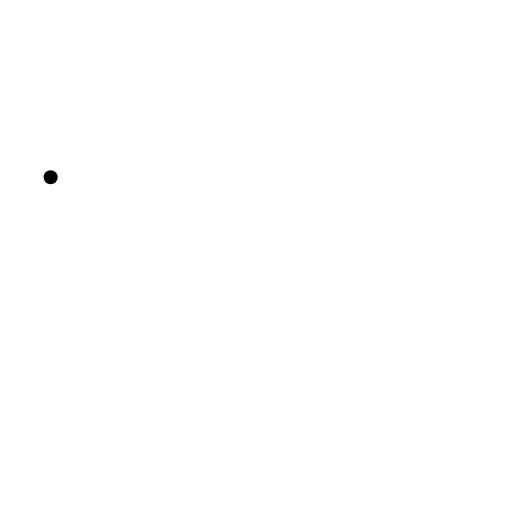
t = 0.00 s
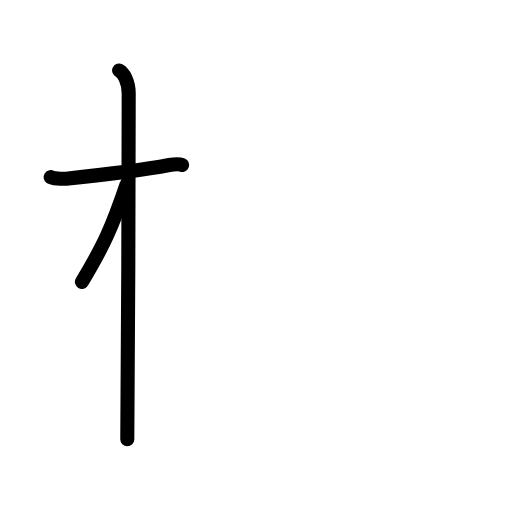
t = 2.60 s
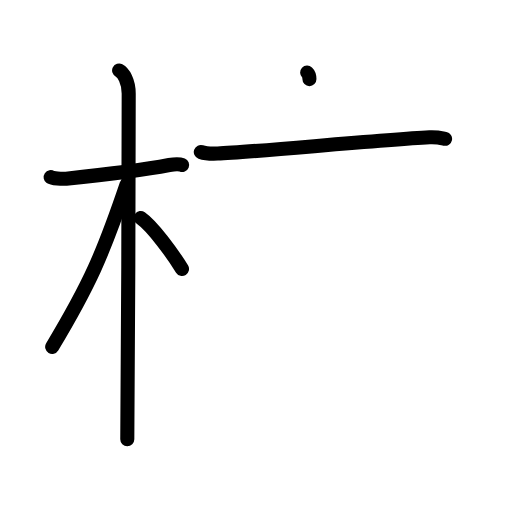
t = 5.20 s
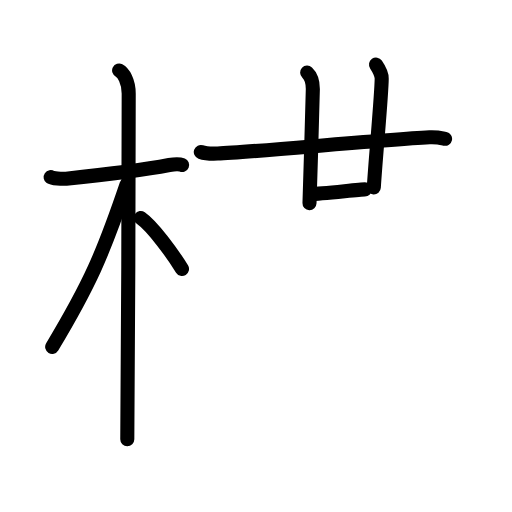
t = 7.80 s
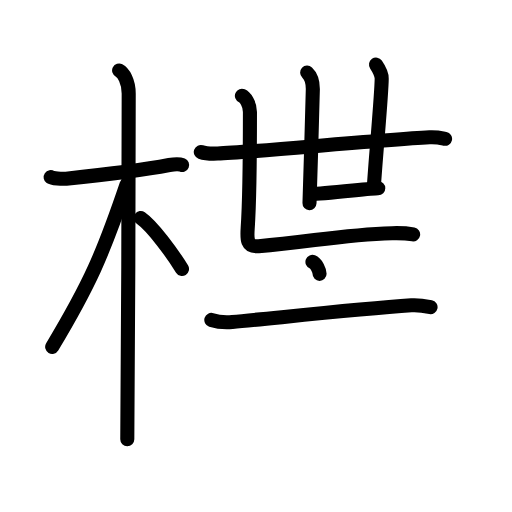
t = 10.40 s
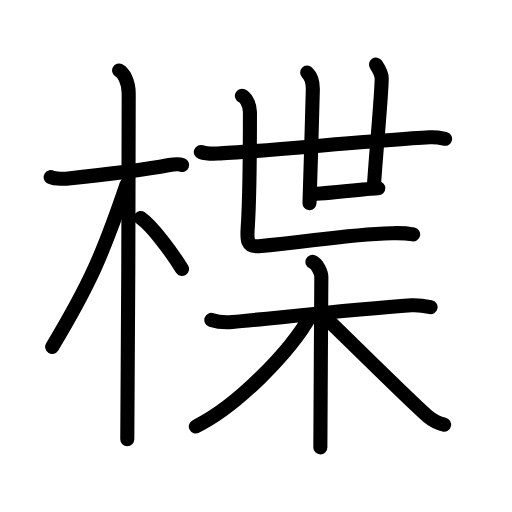
t = 13.00 s

The animated SVG that drew these frames (rendered in a browser with its animation timeline set to each time). Animation: 40 SMIL elements (animate=40); one cycle of 13.00 s.

<?xml version="1.0" encoding="UTF-8"?>
<!--
AniKanjiVG is licensed by CC-BY-SA Paul C. Sommerhoff (https://bitbucket.org/sommerhoff/anikanjivg).
AniKanjiVG uses KanjiVG which is licensed by CC-BY-SA Ulrich Apel (http://kanjivg.tagaini.net).
See also http://creativecommons.org/licenses/by-sa/3.0/
-->
<svg xmlns:kvg='http://kanjivg.tagaini.net' xmlns='http://www.w3.org/2000/svg' width='109' height='109' viewBox='0 0 109 109' style='fill:none;stroke:#000000;stroke-width:3;stroke-linecap:round;stroke-linejoin:round;' id="kvg:kanji_0696a"><g id="kvg:0696a" kvg:element="楪"><g id="kvg:0696a-g1" kvg:element="木" kvg:position="left" kvg:radical="general"><path id="kvg:0696a-s1" kvg:type="㇐" d="M10.78,37.72c0.35,0.24,2.39,0.41,3.31,0.31c3.94-0.41,15.62-1.71,21.95-2.91c0.92-0.17,2.15-0.24,2.73,0"><animate attributeName="d" begin="0.0s" dur="0.3333333333333333s" from="M10.78,37.72C10.78,37.72,10.78,37.72,10.78,37.72" to="M10.78,37.72c0.35,0.24,2.39,0.41,3.31,0.31" />
<animate attributeName="d" begin="0.3333333333333333s" dur="0.3333333333333333s" from="M10.78,37.72c0.35,0.24,2.39,0.41,3.31,0.31c0,0,0,0,0,0,0" to="M10.78,37.72c0.35,0.24,2.39,0.41,3.31,0.31c3.94-0.41,15.62-1.71,21.95-2.91" />
<animate attributeName="d" begin="0.6666666666666666s" dur="0.3333333333333333s" from="M10.78,37.72c0.35,0.24,2.39,0.41,3.31,0.31c3.94-0.41,15.62-1.71,21.95-2.91c0,0,0,0,0,0,0" to="M10.78,37.72c0.35,0.24,2.39,0.41,3.31,0.31c3.94-0.41,15.62-1.71,21.95-2.91c0.92-0.17,2.15-0.24,2.73,0" />
</path>
<path id="kvg:0696a-s2" kvg:type="㇑" d="M25.36,15c0.91,0.47,2.04,2.25,2.04,4.92c0,0.95-0.12,67.75-0.3,73.58"><animate attributeName="d" begin="1.0s" dur="0.5s" from="M25.36,15C25.36,15,25.36,15,25.36,15" to="M25.36,15c0.91,0.47,2.04,2.25,2.04,4.92" />
<animate attributeName="d" begin="1.5s" dur="0.5s" from="M25.36,15c0.91,0.47,2.04,2.25,2.04,4.92c0,0,0,0,0,0,0" to="M25.36,15c0.91,0.47,2.04,2.25,2.04,4.92c0,0.95-0.12,67.75-0.3,73.58" />
<animate attributeName="d" begin="0s" dur="1.0s" from="M-100,-100" to="M-100,-100" />
</path>
<path id="kvg:0696a-s3" kvg:type="㇒" d="M26.94,39.28c-5.1,15.04-7.94,21.4-15.83,34.56"><animate attributeName="d" begin="2.0s" dur="1.0s" from="M26.94,39.28C26.94,39.28,26.94,39.28,26.94,39.28" to="M26.94,39.28c-5.1,15.04-7.94,21.4-15.83,34.56" />
<animate attributeName="d" begin="0s" dur="2.0s" from="M-100,-100" to="M-100,-100" />
</path>
<path id="kvg:0696a-s4" kvg:type="㇔/㇏" d="M29.97,46.4c2.52,1.76,6.66,7.45,8.78,10.85"><animate attributeName="d" begin="3.0s" dur="1.0s" from="M29.97,46.4C29.97,46.4,29.97,46.4,29.97,46.4" to="M29.97,46.4c2.52,1.76,6.66,7.45,8.78,10.85" />
<animate attributeName="d" begin="0s" dur="3.0s" from="M-100,-100" to="M-100,-100" />
</path>
</g>
<g id="kvg:0696a-g2" kvg:position="right"><g id="kvg:0696a-g3" kvg:element="世" kvg:position="top"><g id="kvg:0696a-g4" kvg:element="廿"><g id="kvg:0696a-g5" kvg:element="十"><g id="kvg:0696a-g6" kvg:element="一"><path id="kvg:0696a-s5" kvg:type="㇐" d="M42.75,32.36c0.94,0.33,2.66,0.37,3.6,0.33c7.23-0.3,33.9-2.85,45.11-3.46c1.56-0.08,2.5,0.16,3.29,0.32"><animate attributeName="d" begin="4.0s" dur="0.3333333333333333s" from="M42.75,32.36C42.75,32.36,42.75,32.36,42.75,32.36" to="M42.75,32.36c0.94,0.33,2.66,0.37,3.6,0.33" />
<animate attributeName="d" begin="4.333333333333333s" dur="0.3333333333333333s" from="M42.75,32.36c0.94,0.33,2.66,0.37,3.6,0.33c0,0,0,0,0,0,0" to="M42.75,32.36c0.94,0.33,2.66,0.37,3.6,0.33c7.23-0.3,33.9-2.85,45.11-3.46" />
<animate attributeName="d" begin="4.666666666666667s" dur="0.3333333333333333s" from="M42.75,32.36c0.94,0.33,2.66,0.37,3.6,0.33c7.23-0.3,33.9-2.85,45.11-3.46c0,0,0,0,0,0,0" to="M42.75,32.36c0.94,0.33,2.66,0.37,3.6,0.33c7.23-0.3,33.9-2.85,45.11-3.46c1.56-0.08,2.5,0.16,3.29,0.32" />
<animate attributeName="d" begin="0s" dur="4.0s" from="M-100,-100" to="M-100,-100" />
</path>
</g>
<path id="kvg:0696a-s6" kvg:type="㇑" d="M65.39,15.45c0.86,0.8,1.21,2.05,1.21,3.48c0,0.62-0.57,20.52-0.71,24.32"><animate attributeName="d" begin="5.0s" dur="0.5s" from="M65.39,15.45C65.39,15.45,65.39,15.45,65.39,15.45" to="M65.39,15.45c0.86,0.8,1.21,2.05,1.21,3.48" />
<animate attributeName="d" begin="5.5s" dur="0.5s" from="M65.39,15.45c0.86,0.8,1.21,2.05,1.21,3.48c0,0,0,0,0,0,0" to="M65.39,15.45c0.86,0.8,1.21,2.05,1.21,3.48c0,0.62-0.57,20.52-0.71,24.32" />
<animate attributeName="d" begin="0s" dur="5.0s" from="M-100,-100" to="M-100,-100" />
</path>
</g>
<path id="kvg:0696a-s7" kvg:type="㇑" d="M80.05,13.75c0.7,1,1.22,2.35,1.21,2.98C81.25,20,79.98,33.52,79.58,39.9"><animate attributeName="d" begin="6.0s" dur="0.5s" from="M80.05,13.75C80.05,13.75,80.05,13.75,80.05,13.75" to="M80.05,13.75c0.7,1,1.22,2.35,1.21,2.98" />
<animate attributeName="d" begin="6.5s" dur="0.5s" from="M80.05,13.75c0.7,1,1.22,2.35,1.21,2.98c0,0,0,0,0,0,0" to="M80.05,13.75c0.7,1,1.22,2.35,1.21,2.98C81.25,20,79.98,33.52,79.58,39.9" />
<animate attributeName="d" begin="0s" dur="6.0s" from="M-100,-100" to="M-100,-100" />
</path>
<path id="kvg:0696a-s8" kvg:type="㇐" d="M66.29,41.3c2.48,0,12.84-1.22,14.24-1.22"><animate attributeName="d" begin="7.0s" dur="1.0s" from="M66.29,41.3C66.29,41.3,66.29,41.3,66.29,41.3" to="M66.29,41.3c2.48,0,12.84-1.22,14.24-1.22" />
<animate attributeName="d" begin="0s" dur="7.0s" from="M-100,-100" to="M-100,-100" />
</path>
</g>
<path id="kvg:0696a-s9" kvg:type="㇗" d="M51.5,20.39c0.67,0.3,1.71,1.61,1.71,3.48c0,0.62,0,17.75-0.48,24.74c-0.15,2.28-0.24,4,2.32,3.8c10.87-0.86,17.69-2.47,28.41-2.77c2.02-0.06,3.71,0.12,4.49,0.27"><animate attributeName="d" begin="8.0s" dur="0.2s" from="M51.5,20.39C51.5,20.39,51.5,20.39,51.5,20.39" to="M51.5,20.39c0.67,0.3,1.71,1.61,1.71,3.48" />
<animate attributeName="d" begin="8.2s" dur="0.2s" from="M51.5,20.39c0.67,0.3,1.71,1.61,1.71,3.48c0,0,0,0,0,0,0" to="M51.5,20.39c0.67,0.3,1.71,1.61,1.71,3.48c0,0.62,0,17.75-0.48,24.74" />
<animate attributeName="d" begin="8.4s" dur="0.2s" from="M51.5,20.39c0.67,0.3,1.71,1.61,1.71,3.48c0,0.62,0,17.75-0.48,24.74c0,0,0,0,0,0,0" to="M51.5,20.39c0.67,0.3,1.71,1.61,1.71,3.48c0,0.62,0,17.75-0.48,24.74c-0.15,2.28-0.24,4,2.32,3.8" />
<animate attributeName="d" begin="8.6s" dur="0.2s" from="M51.5,20.39c0.67,0.3,1.71,1.61,1.71,3.48c0,0.62,0,17.75-0.48,24.74c-0.15,2.28-0.24,4,2.32,3.8c0,0,0,0,0,0,0" to="M51.5,20.39c0.67,0.3,1.71,1.61,1.71,3.48c0,0.62,0,17.75-0.48,24.74c-0.15,2.28-0.24,4,2.32,3.8c10.87-0.86,17.69-2.47,28.41-2.77" />
<animate attributeName="d" begin="8.8s" dur="0.2s" from="M51.5,20.39c0.67,0.3,1.71,1.61,1.71,3.48c0,0.62,0,17.75-0.48,24.74c-0.15,2.28-0.24,4,2.32,3.8c10.87-0.86,17.69-2.47,28.41-2.77c0,0,0,0,0,0,0" to="M51.5,20.39c0.67,0.3,1.71,1.61,1.71,3.48c0,0.62,0,17.75-0.48,24.74c-0.15,2.28-0.24,4,2.32,3.8c10.87-0.86,17.69-2.47,28.41-2.77c2.02-0.06,3.71,0.12,4.49,0.27" />
<animate attributeName="d" begin="0s" dur="8.0s" from="M-100,-100" to="M-100,-100" />
</path>
</g>
<g id="kvg:0696a-g7" kvg:element="木" kvg:position="bottom"><path id="kvg:0696a-s10" kvg:type="㇐" d="M44.99,68.11c1.36,0.44,2.91,0.58,4.47,0.44c7.96-0.71,26.08-2.72,38.12-3.55c1.55-0.11,2.53,0.07,4.08,0.38"><animate attributeName="d" begin="9.0s" dur="0.3333333333333333s" from="M44.99,68.11C44.99,68.11,44.99,68.11,44.99,68.11" to="M44.99,68.11c1.36,0.44,2.91,0.58,4.47,0.44" />
<animate attributeName="d" begin="9.333333333333334s" dur="0.3333333333333333s" from="M44.99,68.11c1.36,0.44,2.91,0.58,4.47,0.44c0,0,0,0,0,0,0" to="M44.99,68.11c1.36,0.44,2.91,0.58,4.47,0.44c7.96-0.71,26.08-2.72,38.12-3.55" />
<animate attributeName="d" begin="9.666666666666666s" dur="0.3333333333333333s" from="M44.99,68.11c1.36,0.44,2.91,0.58,4.47,0.44c7.96-0.71,26.08-2.72,38.12-3.55c0,0,0,0,0,0,0" to="M44.99,68.11c1.36,0.44,2.91,0.58,4.47,0.44c7.96-0.71,26.08-2.72,38.12-3.55c1.55-0.11,2.53,0.07,4.08,0.38" />
<animate attributeName="d" begin="0s" dur="9.0s" from="M-100,-100" to="M-100,-100" />
</path>
<path id="kvg:0696a-s11" kvg:type="㇑" d="M66.52,55.76c1.05,0.41,1.89,2.33,1.89,3.18c0,8.65-0.21,26.56-0.21,36.31"><animate attributeName="d" begin="10.0s" dur="0.5s" from="M66.52,55.76C66.52,55.76,66.52,55.76,66.52,55.76" to="M66.52,55.76c1.05,0.41,1.89,2.33,1.89,3.18" />
<animate attributeName="d" begin="10.5s" dur="0.5s" from="M66.52,55.76c1.05,0.41,1.89,2.33,1.89,3.18c0,0,0,0,0,0,0" to="M66.52,55.76c1.05,0.41,1.89,2.33,1.89,3.18c0,8.65-0.21,26.56-0.21,36.31" />
<animate attributeName="d" begin="0s" dur="10.0s" from="M-100,-100" to="M-100,-100" />
</path>
<path id="kvg:0696a-s12" kvg:type="㇒" d="M66.1,67.2c-4.24,7.62-15.6,19.27-24.41,23.59"><animate attributeName="d" begin="11.0s" dur="1.0s" from="M66.1,67.2C66.1,67.2,66.1,67.2,66.1,67.2" to="M66.1,67.2c-4.24,7.62-15.6,19.27-24.41,23.59" />
<animate attributeName="d" begin="0s" dur="11.0s" from="M-100,-100" to="M-100,-100" />
</path>
<path id="kvg:0696a-s13" kvg:type="㇏" d="M68.68,67.04c3.3,3.08,18.82,18.56,22.4,21.6c1.22,1.03,2.26,1.47,3.47,1.76"><animate attributeName="d" begin="12.0s" dur="0.5s" from="M68.68,67.04C68.68,67.04,68.68,67.04,68.68,67.04" to="M68.68,67.04c3.3,3.08,18.82,18.56,22.4,21.6" />
<animate attributeName="d" begin="12.5s" dur="0.5s" from="M68.68,67.04c3.3,3.08,18.82,18.56,22.4,21.6c0,0,0,0,0,0,0" to="M68.68,67.04c3.3,3.08,18.82,18.56,22.4,21.6c1.22,1.03,2.26,1.47,3.47,1.76" />
<animate attributeName="d" begin="0s" dur="12.0s" from="M-100,-100" to="M-100,-100" />
</path>
</g>
</g>
</g>
</svg>
